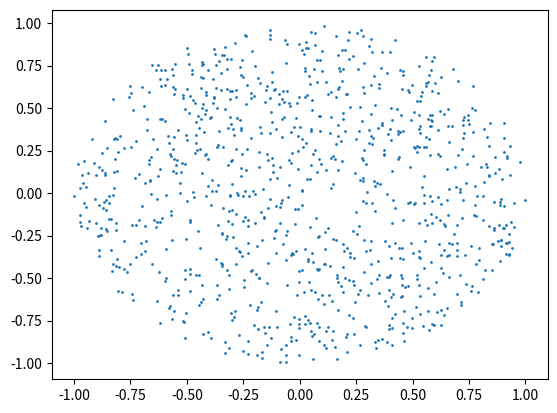

Recreate this plot in Python.
#%% [markdown]
# #NumPy and Random numbers

#%%
import numpy as np
import matplotlib.pyplot as plt

#%%
def random_points_in_circle(
    radius=1, center_x=0, center_y=0, number_of_points=10**3, is_half_circle=False):
    n = 1 if is_half_circle else 2    
    rho = radius * np.sqrt(np.random.uniform(0, 1, number_of_points))
    theta = np.random.uniform(0, n * np.pi, number_of_points)
    xs = center_x + rho * np.cos(theta)
    ys = center_y + rho * np.sin(theta)
    return (xs, ys)

xs, ys = random_points_in_circle()
plt.scatter(xs, ys, s=1)
plt.show()